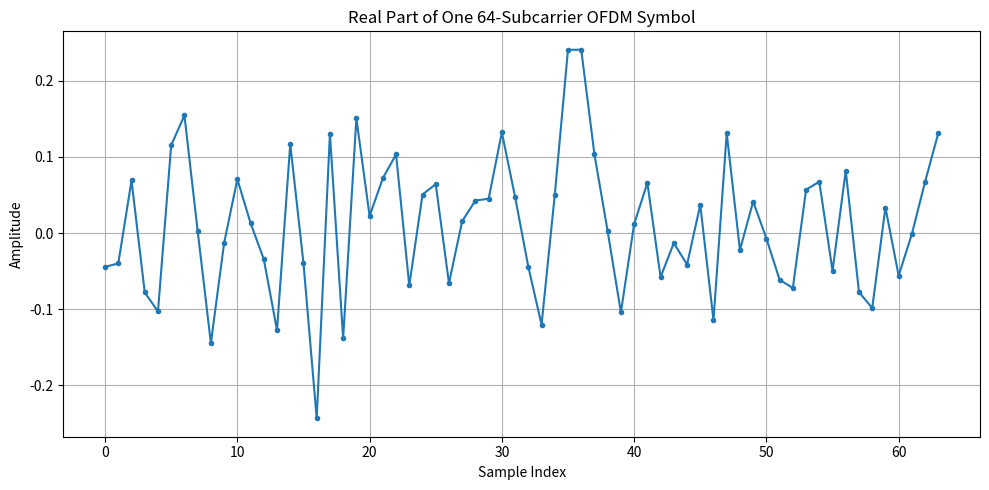
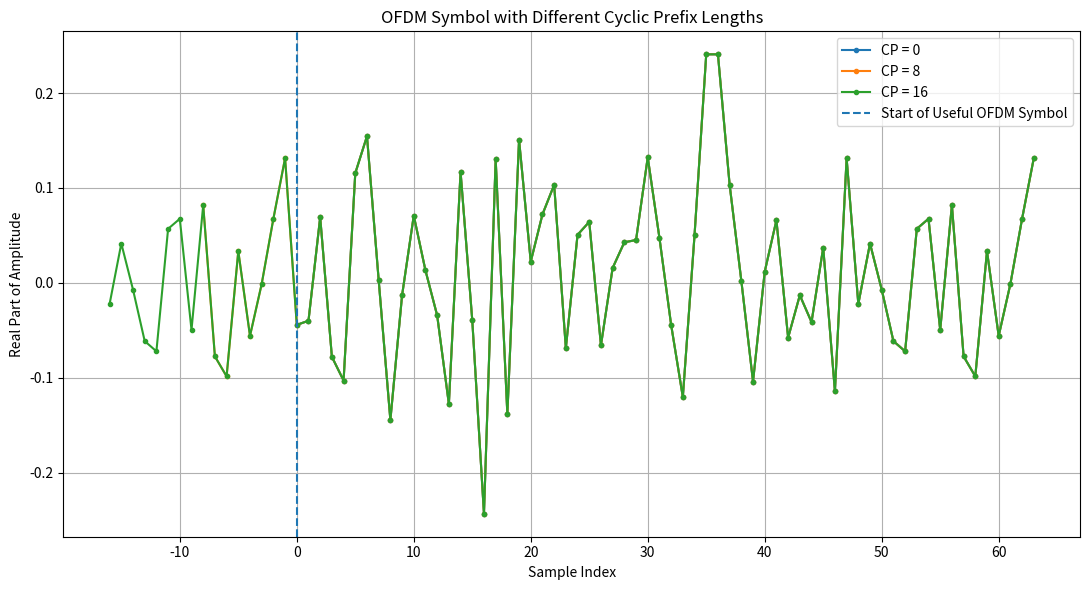
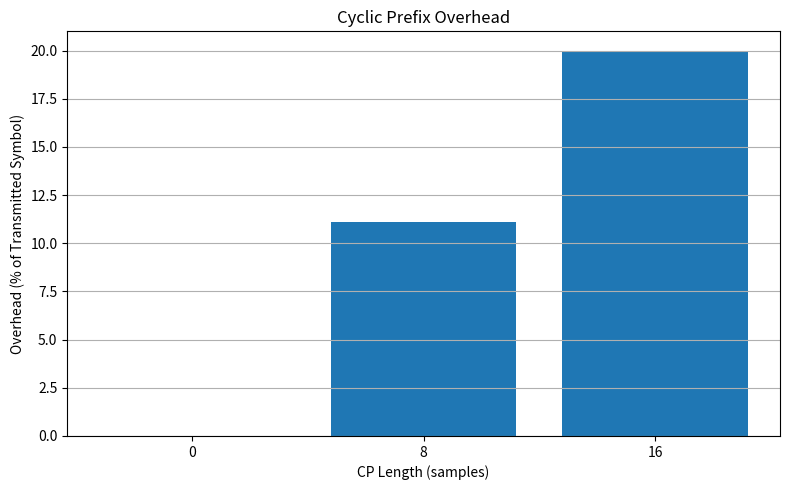
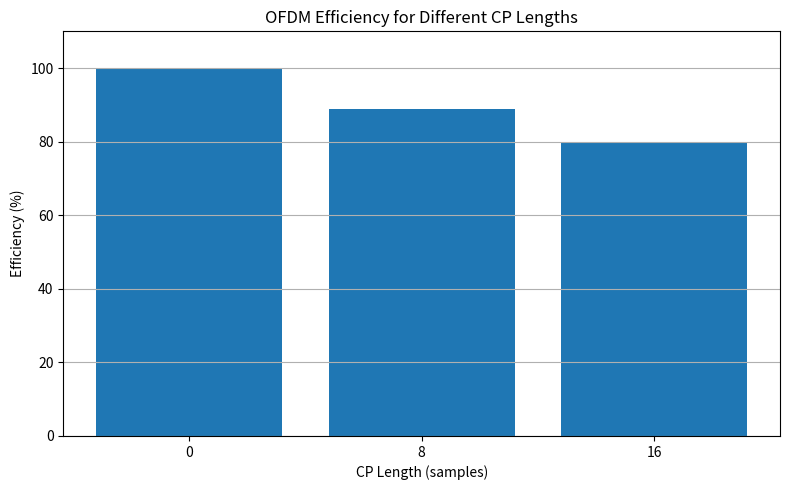

The matplotlib source for these figures, in order:
import numpy as np
import matplotlib.pyplot as plt

# -----------------------------------------------------
# ASSIGNMENT 7: OFDM AND CYCLIC PREFIX
# -----------------------------------------------------

# Simulation parameters
N = 64
cp_lengths = [0, 8, 16]

# Fixed random seed for reproducibility
np.random.seed(7)

# -----------------------------------------------------
# 1. Generate QPSK symbols
# -----------------------------------------------------

# Two random bits per QPSK symbol
bits_I = np.random.randint(0, 2, N)
bits_Q = np.random.randint(0, 2, N)

# QPSK mapping: values = (+/-1 +/- j)/sqrt(2)
X = ((2 * bits_I - 1) +
     1j * (2 * bits_Q - 1)) / np.sqrt(2)

# -----------------------------------------------------
# 2. Generate OFDM symbol using IFFT
# -----------------------------------------------------

x = np.fft.ifft(X, N)

print("Number of subcarriers =", N)
print("Number of useful OFDM samples =", len(x))

# -----------------------------------------------------
# 3. Function for adding cyclic prefix
# -----------------------------------------------------

def add_cp(ofdm_symbol, cp_length):

    if cp_length == 0:
        return ofdm_symbol.copy()

    cp = ofdm_symbol[-cp_length:]

    return np.concatenate((cp, ofdm_symbol))

# -----------------------------------------------------
# 4. Add CP = 0, 8 and 16
# -----------------------------------------------------

signals = {}

for cp in cp_lengths:

    signals[cp] = add_cp(x, cp)

# -----------------------------------------------------
# 5. Calculate efficiency and overhead
# -----------------------------------------------------

print("\nCP Comparison")
print("-" * 70)
print("CP\tTotal Samples\tEfficiency (%)\tOverhead (%)")
print("-" * 70)

efficiencies = []
overheads = []

for cp in cp_lengths:

    total_samples = N + cp

    efficiency = N / total_samples * 100

    # CP fraction of complete transmitted symbol
    overhead = cp / total_samples * 100

    efficiencies.append(efficiency)
    overheads.append(overhead)

    print(f"{cp}\t{total_samples}\t\t"
          f"{efficiency:.2f}\t\t{overhead:.2f}")

# -----------------------------------------------------
# 6. Plot original OFDM symbol
# -----------------------------------------------------

plt.figure(figsize=(10, 5))

plt.plot(np.arange(N),
         np.real(x),
         marker='o',
         markersize=3)

plt.title("Real Part of One 64-Subcarrier OFDM Symbol")
plt.xlabel("Sample Index")
plt.ylabel("Amplitude")
plt.grid(True)

plt.tight_layout()
plt.show()

# -----------------------------------------------------
# 7. Plot OFDM signals with different CP lengths
# -----------------------------------------------------

plt.figure(figsize=(11, 6))

for cp in cp_lengths:

    signal = signals[cp]

    # Negative sample numbers indicate CP samples
    index = np.arange(-cp, N)

    plt.plot(index,
             np.real(signal),
             marker='.',
             label=f"CP = {cp}")

plt.axvline(x=0,
            linestyle='--',
            label="Start of Useful OFDM Symbol")

plt.title("OFDM Symbol with Different Cyclic Prefix Lengths")
plt.xlabel("Sample Index")
plt.ylabel("Real Part of Amplitude")
plt.legend()
plt.grid(True)

plt.tight_layout()
plt.show()

# -----------------------------------------------------
# 8. Plot CP percentage overhead
# -----------------------------------------------------

plt.figure(figsize=(8, 5))

plt.bar([str(cp) for cp in cp_lengths], overheads)

plt.title("Cyclic Prefix Overhead")
plt.xlabel("CP Length (samples)")
plt.ylabel("Overhead (% of Transmitted Symbol)")
plt.grid(axis='y')

plt.tight_layout()
plt.show()

# -----------------------------------------------------
# 9. Plot OFDM efficiency
# -----------------------------------------------------

plt.figure(figsize=(8, 5))

plt.bar([str(cp) for cp in cp_lengths], efficiencies)

plt.title("OFDM Efficiency for Different CP Lengths")
plt.xlabel("CP Length (samples)")
plt.ylabel("Efficiency (%)")
plt.ylim(0, 110)
plt.grid(axis='y')

plt.tight_layout()
plt.show()

# -----------------------------------------------------
# 10. Verify that CP is copied from end of symbol
# -----------------------------------------------------

for cp in [8, 16]:

    copied_prefix = signals[cp][:cp]
    original_tail = x[-cp:]

    check = np.allclose(copied_prefix, original_tail)

    print(f"\nCP = {cp}: "
          f"Prefix equals last {cp} OFDM samples: {check}")
